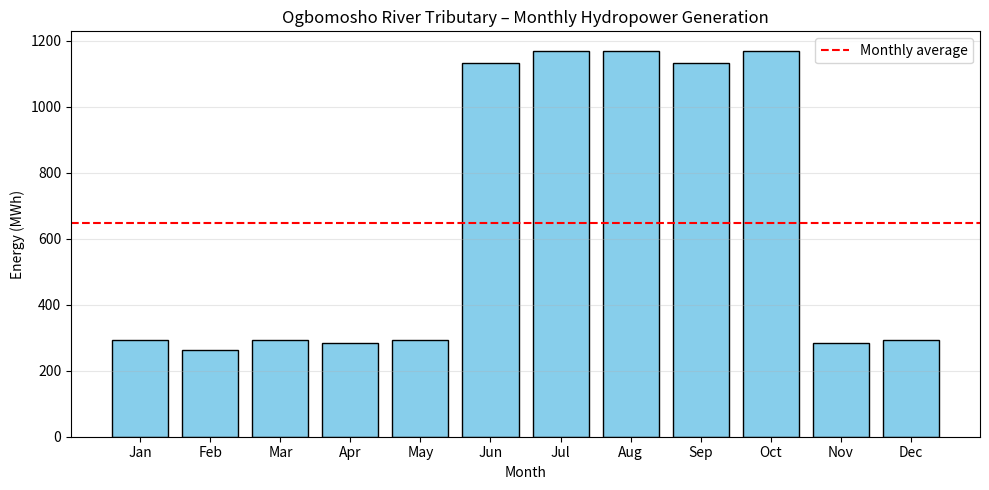

Write Python code to recreate this figure.
"""
DAY 21: Small Hydropower Potential Analysis
Energy System Management Portfolio

Conduct a feasibility study for a small hydropower site:
- Use realistic flow and head data (with assumptions)
- Calculate theoretical and practical power
- Select turbine type
- Estimate annual energy with seasonal variation
- Estimate CAPEX and LCOE
- Compare with diesel and solar+storage
- Discuss environmental and practical constraints

Outputs:
- hydropower_summary.csv
- seasonal_generation.png
- recommendations.txt
"""

import numpy as np
import pandas as pd
import matplotlib.pyplot as plt

# ============================================================================
# STEP 1 — SITE SELECTION & PARAMETERS
# ============================================================================

# We choose a hypothetical but realistic site: a river in a rural region
# with moderate head and flow.

# River name (for context)
river_name = "Ogbomosho River Tributary"
location = "Oyo State, Nigeria"

# Head (H) in meters – from topographic survey or Google Earth estimation
head_m = 25  # meters (suitable for Francis turbine)

# Average flow rate (Q) in m³/s – from regional hydrological data
# Assume wet season (June–October) flow = 8 m³/s, dry season (Nov–May) = 2 m³/s
# For annual average, we compute weighted average.
wet_flow = 8.0      # m³/s
dry_flow = 2.0      # m³/s
wet_months = 5      # June to October
dry_months = 7
avg_flow = (wet_flow * wet_months + dry_flow * dry_months) / 12

# Seasonal flow array for monthly analysis
months = ['Jan','Feb','Mar','Apr','May','Jun','Jul','Aug','Sep','Oct','Nov','Dec']
# Dry: Jan–May, Wet: Jun–Oct, Dry: Nov–Dec
monthly_flow = np.array([dry_flow]*5 + [wet_flow]*5 + [dry_flow]*2)

print("=== SITE DESCRIPTION ===")
print(f"River: {river_name}")
print(f"Location: {location}")
print(f"Head: {head_m} m")
print(f"Average annual flow: {avg_flow:.2f} m³/s")
print(f"Seasonal flow: Wet season ({wet_months} months) = {wet_flow} m³/s, Dry = {dry_flow} m³/s")

# ============================================================================
# STEP 2 — PHYSICAL CONSTANTS & EFFICIENCY
# ============================================================================

rho = 1000      # kg/m³ (water density)
g = 9.81        # m/s² (gravity)

# Efficiency chain
turbine_efficiency = 0.87      # Francis turbine typical
generator_efficiency = 0.95
system_losses = 0.03            # 3% losses in transformer/controls
overall_efficiency = turbine_efficiency * generator_efficiency * (1 - system_losses)

# ============================================================================
# STEP 3 — POWER CALCULATION
# ============================================================================

# Theoretical power (gross)
P_theoretical_kW = (rho * g * head_m * avg_flow) / 1000  # kW

# Actual power (net)
P_actual_kW = P_theoretical_kW * overall_efficiency

print("\n=== POWER CALCULATION ===")
print(f"Theoretical power: {P_theoretical_kW:.1f} kW")
print(f"Overall efficiency: {overall_efficiency*100:.1f}%")
print(f"Actual (net) power: {P_actual_kW:.1f} kW")

# ============================================================================
# STEP 4 — TURBINE SELECTION
# ============================================================================

# Based on head and flow, select turbine type
if head_m < 10:
    turbine_type = "Kaplan / Propeller"
elif head_m < 50:
    turbine_type = "Francis"
else:
    turbine_type = "Pelton"

turbine_justification = f"""
Head: {head_m} m → {turbine_type} turbine is appropriate.
- Francis turbines cover 10–50 m head efficiently.
- Expected efficiency: 85–90% at design flow.
- Suitable for medium-head sites with moderate flow variation.
"""

print("\n=== TURBINE SELECTION ===")
print(f"Selected turbine type: {turbine_type}")
print(turbine_justification)

# ============================================================================
# STEP 5 — ANNUAL ENERGY ESTIMATION
# ============================================================================

# Monthly power output based on flow (linear scaling with flow)
monthly_power_kW = monthly_flow / avg_flow * P_actual_kW

# Monthly energy (kWh) = power (kW) * hours in month
days_in_month = [31,28,31,30,31,30,31,31,30,31,30,31]
monthly_energy_kWh = monthly_power_kW * np.array(days_in_month) * 24

annual_energy_kWh = np.sum(monthly_energy_kWh)
annual_energy_GWh = annual_energy_kWh / 1e6

# Capacity factor
capacity_factor = annual_energy_kWh / (P_actual_kW * 8760)

print("\n=== ANNUAL ENERGY ESTIMATE ===")
print(f"Annual energy production: {annual_energy_kWh:.0f} kWh ({annual_energy_GWh:.2f} GWh)")
print(f"Capacity factor: {capacity_factor:.3f}")

# Create monthly energy table
monthly_df = pd.DataFrame({
    'Month': months,
    'Flow (m³/s)': monthly_flow,
    'Power (kW)': monthly_power_kW,
    'Days': days_in_month,
    'Energy (kWh)': monthly_energy_kWh
})
print("\nMonthly breakdown:")
print(monthly_df.round(1).to_string(index=False))

# Save monthly table
monthly_df.to_csv('hydropower_monthly.csv', index=False)

# Plot seasonal generation
plt.figure(figsize=(10,5))
plt.bar(months, monthly_energy_kWh/1000, color='skyblue', edgecolor='black')
plt.axhline(y=annual_energy_kWh/12/1000, color='red', linestyle='--', label='Monthly average')
plt.xlabel('Month')
plt.ylabel('Energy (MWh)')
plt.title(f'{river_name} – Monthly Hydropower Generation')
plt.legend()
plt.grid(True, alpha=0.3, axis='y')
plt.tight_layout()
plt.savefig('seasonal_generation.png', dpi=150)
plt.show()

# ============================================================================
# STEP 6 — ECONOMIC ESTIMATION
# ============================================================================

# Installed cost per kW (typical small hydro range: $1500–$4000/kW)
# We'll use $2500/kW for a medium estimate.
cost_per_kW_usd = 2500  # USD
exchange_rate_ngn_usd = 1500  # ₦ per USD (approximate)

installed_capacity_kW = P_actual_kW  # we size to net power
capex_usd = installed_capacity_kW * cost_per_kW_usd
capex_ngn = capex_usd * exchange_rate_ngn_usd

# Annual O&M (typically 1–2% of CAPEX)
om_rate = 0.015
annual_om_usd = capex_usd * om_rate

# No fuel cost
fuel_cost_usd = 0

# Discount rate (real, for LCOE calculation)
discount_rate = 0.08
lifetime = 30  # years

# Simple LCOE calculation
# LCOE = (CAPEX + sum(OM/(1+r)^t)) / sum(Energy/(1+r)^t)
# We'll use annuity factor for simplicity: annualized cost / annual energy
annuity_factor = (discount_rate * (1+discount_rate)**lifetime) / ((1+discount_rate)**lifetime - 1)
annualized_capex_usd = capex_usd * annuity_factor
total_annual_cost_usd = annualized_capex_usd + annual_om_usd
lcoe_usd_per_kWh = total_annual_cost_usd / annual_energy_kWh
lcoe_ngn_per_kWh = lcoe_usd_per_kWh * exchange_rate_ngn_usd

print("\n=== ECONOMIC ESTIMATION ===")
print(f"Installed capacity: {installed_capacity_kW:.1f} kW")
print(f"CAPEX: ${capex_usd:,.0f} (₦{capex_ngn:,.0f})")
print(f"Annual O&M: ${annual_om_usd:,.0f}")
print(f"LCOE: ${lcoe_usd_per_kWh:.3f}/kWh (₦{lcoe_ngn_per_kWh:.0f}/kWh)")

# Comparison with diesel (from Day 2: ₦485/kWh) and solar+storage (from Day 3: ₦187/kWh)
diesel_lcoe_ngn = 485
solar_battery_lcoe_ngn = 187

print("\n=== COMPARISON WITH ALTERNATIVES ===")
print(f"Small Hydro LCOE: ₦{lcoe_ngn_per_kWh:.0f}/kWh")
print(f"Diesel Generator LCOE: ₦{diesel_lcoe_ngn}/kWh")
print(f"Solar + Battery LCOE: ₦{solar_battery_lcoe_ngn}/kWh")

if lcoe_ngn_per_kWh < diesel_lcoe_ngn:
    print("✓ Small hydro cheaper than diesel.")
else:
    print("✗ Small hydro more expensive than diesel.")

if lcoe_ngn_per_kWh < solar_battery_lcoe_ngn:
    print("✓ Small hydro cheaper than solar+battery.")
else:
    print("✗ Small hydro more expensive than solar+battery.")

# ============================================================================
# STEP 7 — ENVIRONMENTAL & PRACTICAL CONSTRAINTS
# ============================================================================

constraints = f"""
ENVIRONMENTAL & PRACTICAL CONSTRAINTS
======================================

1. Ecological flow: Minimum flow must be maintained downstream to preserve aquatic life.
   Typically 10–30% of average flow. This reduces available power during dry months.
   For this site, ecological flow requirement might be {0.2*avg_flow:.2f} m³/s, which is
   close to dry season flow ({dry_flow} m³/s). Potential conflict in dry months.

2. Sedimentation: Rivers carry sediment, especially in wet season. This can erode turbine
   blades and reduce reservoir capacity if a dam is built. Regular desilting or
   run-of-river design may be needed.

3. Community displacement: If a dam and reservoir are required, local communities may
   need relocation. Run-of-river schemes minimize this impact.

4. Access roads: Site may be remote; building access roads adds cost and environmental
   disturbance.

5. Grid interconnection: Distance to existing lines affects transmission cost.
   If >5 km, additional investment is needed.

6. Seasonal variability: Dry season output drops to {monthly_power_kW[4]:.1f} kW, only
   {monthly_power_kW[4]/P_actual_kW*100:.1f}% of wet season peak. This may require
   backup (diesel, battery) or hybridisation.

7. Permitting and water rights: Lengthy approval processes can delay projects.
"""

print("\n=== CONSTRAINTS ===")
print(constraints)

# ============================================================================
# STEP 8 — RECOMMENDATIONS (save to .txt)
# ============================================================================

recommendations = f"""
SMALL HYDROPOWER FEASIBILITY SUMMARY – {river_name}
======================================================

Site: {location}
Head: {head_m} m
Average flow: {avg_flow:.2f} m³/s

TECHNICAL SUMMARY
-----------------
- Installed capacity (net): {P_actual_kW:.1f} kW
- Annual energy: {annual_energy_GWh:.2f} GWh
- Capacity factor: {capacity_factor:.3f}
- Turbine type: {turbine_type} (justified by head range)

ECONOMIC SUMMARY
----------------
- CAPEX: ₦{capex_ngn:,.0f} (${capex_usd:,.0f})
- LCOE: ₦{lcoe_ngn_per_kWh:.0f}/kWh
- Comparison:
  • Diesel: ₦{diesel_lcoe_ngn}/kWh
  • Solar+battery: ₦{solar_battery_lcoe_ngn}/kWh
  • Small hydro is {'cheaper' if lcoe_ngn_per_kWh < diesel_lcoe_ngn else 'more expensive'} than diesel,
    and {'cheaper' if lcoe_ngn_per_kWh < solar_battery_lcoe_ngn else 'more expensive'} than solar+battery.

SEASONALITY
-----------
- Wet season (Jun–Oct): power up to {monthly_power_kW[5]:.1f} kW
- Dry season (Nov–May): power as low as {monthly_power_kW[4]:.1f} kW
- This variability suggests either:
  (a) Accept lower dry season output and use backup,
  (b) Add storage (small reservoir or battery) to shift wet season excess,
  (c) Hybridise with solar PV to complement dry season (sunny) periods.

RECOMMENDATION
--------------
1. **Immediate next step**: Conduct detailed flow measurements for at least one full year
   to confirm seasonal pattern. If actual dry season flow is significantly lower,
   project economics may worsen.

2. **Design choice**: A run-of-river scheme with a small weir (no large reservoir) is
   recommended to minimise environmental impact and cost. This will limit dry season output
   but avoids displacement.

3. **Hybridisation**: Pair with solar PV (e.g., 50 kWp) to supplement dry season generation.
   The solar profile complements hydro: solar produces more in dry (sunny) season when
   hydro is low. This could improve reliability and reduce battery needs.

4. **Grid connection**: Assess distance to nearest distribution line. If >5 km, factor in
   transmission cost (approx. $20,000/km) into CAPEX.

5. **Community engagement**: Early consultation with downstream communities regarding
   water access and ecological flow is essential.

6. **Funding**: Explore rural electrification grants (e.g., REA in Nigeria) that may cover
   part of the capital cost, improving LCOE.

CONCLUSION
----------
The site shows promising technical potential with competitive LCOE compared to diesel.
Seasonal variation is the main challenge, but hybridisation with solar can mitigate this.
A detailed feasibility study (hydrological, geotechnical, environmental) is warranted.

PORTFOLIO STATEMENT
-------------------
'Conducted a small hydropower resource assessment using realistic hydrological data,
calculated technical generation potential, selected appropriate turbine technology,
and evaluated economic and environmental feasibility, recommending hybridisation with
solar to address seasonal variability.'
"""

with open('recommendations.txt', 'w', encoding='utf-8') as f:
    f.write(recommendations)

print("\nRecommendations saved to recommendations.txt")

# Save summary CSV
summary = pd.DataFrame({
    'Parameter': ['Head (m)', 'Avg Flow (m³/s)', 'Installed Capacity (kW)', 'Annual Energy (GWh)',
                  'Capacity Factor', 'CAPEX (₦M)', 'LCOE (₦/kWh)', 'Turbine Type'],
    'Value': [head_m, avg_flow, P_actual_kW, annual_energy_GWh,
              capacity_factor, capex_ngn/1e6, lcoe_ngn_per_kWh, turbine_type]
})
summary.to_csv('hydropower_summary.csv', index=False)
print("\nSummary saved to hydropower_summary.csv")

print("\n=== DAY 21 COMPLETE ===")
